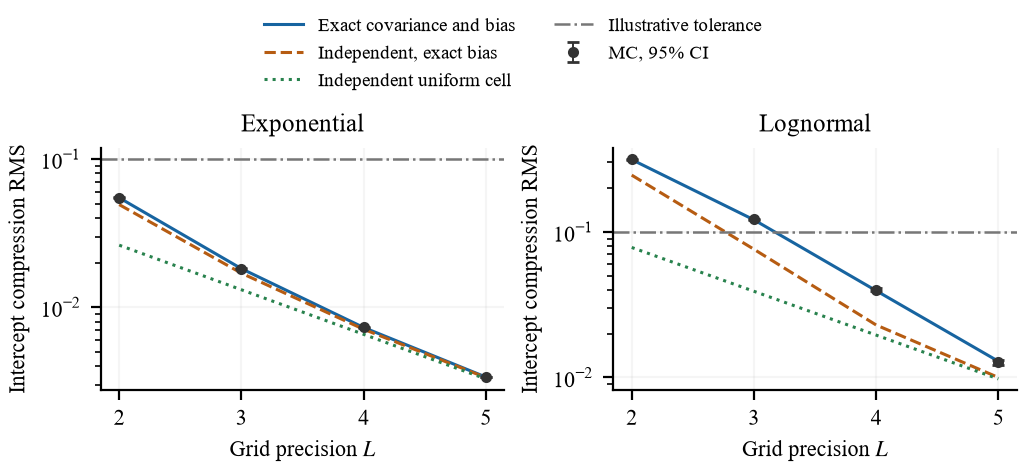

Source data for this figure (header and first rows):
distribution, n, L, blocks, error_mean, error_variance, error_pair_covariance, expected_step_squared, exact_mse, independent_mse, uniform_mse, exact_rms, independent_rms, uniform_rms, mc_mse, mc_mse_low, mc_mse_high, mc_rms, mc_rms_low, mc_rms_high, rms_tolerance, exact_passes, independent_passes, uniform_passes
exponential, 128, 2, 80000, -0.04222, 0.08266, 0.0005802, 1.056, 0.003004, 0.002429, 0.0006874, 0.05481, 0.04928, 0.02622, 0.003004, 0.002967, 0.003045, 0.05481, 0.05447, 0.05518, 0.1, True, True, True
exponential, 128, 3, 80000, -0.01088, 0.02165, 4.3785838589636386e-05, 0.264, 0.000331, 0.0002876, 0.0001719, 0.01819, 0.01696, 0.01311, 0.0003304, 0.0003259, 0.0003353, 0.01818, 0.01805, 0.01831, 0.1, True, True, True
exponential, 128, 4, 80000, -0.002742, 0.005477, 2.875224117258338e-06, 0.06599, 5.3165515157316806e-05, 5.031275372847455e-05, 4.296479537305089e-05, 0.007291, 0.007093, 0.006555, 5.320222793790884e-05, 5.245058806789287e-05, 5.3979023539433335e-05, 0.007294, 0.007242, 0.007347, 0.1, True, True, True
exponential, 128, 5, 80000, -0.000687, 0.001373, 1.819642211932968e-07, 0.0165, 1.1382833429237337e-05, 1.1202290803522112e-05, 1.0741198843262723e-05, 0.003374, 0.003347, 0.003277, 1.1411117324136461e-05, 1.1260779494534503e-05, 1.1559827187813479e-05, 0.003378, 0.003356, 0.0034, 0.1, True, True, True
lognormal, 128, 2, 80000, -0.2365, 0.5511, 0.03854, 9.389, 0.0985, 0.06026, 0.006113, 0.3138, 0.2455, 0.07818, 0.09889, 0.09761, 0.1001, 0.3145, 0.3124, 0.3165, 0.1, False, False, True
lognormal, 128, 3, 80000, -0.06573, 0.1864, 0.008956, 2.347, 0.01466, 0.005777, 0.001528, 0.1211, 0.076, 0.03909, 0.01488, 0.01451, 0.01528, 0.122, 0.1204, 0.1236, 0.1, False, True, True
lognormal, 128, 4, 80000, -0.01129, 0.05104, 0.00104, 0.5868, 0.001558, 0.0005262, 0.0003821, 0.03947, 0.02294, 0.01955, 0.001612, 0.001522, 0.001702, 0.04015, 0.03901, 0.04125, 0.1, True, True, True
lognormal, 128, 5, 80000, -0.0009102, 0.0127, 6.743795502510565e-05, 0.1467, 0.0001669, 0.0001, 9.551326414852104e-05, 0.01292, 0.01, 0.009773, 0.0001625, 0.0001501, 0.0001739, 0.01275, 0.01225, 0.01319, 0.1, True, True, True
